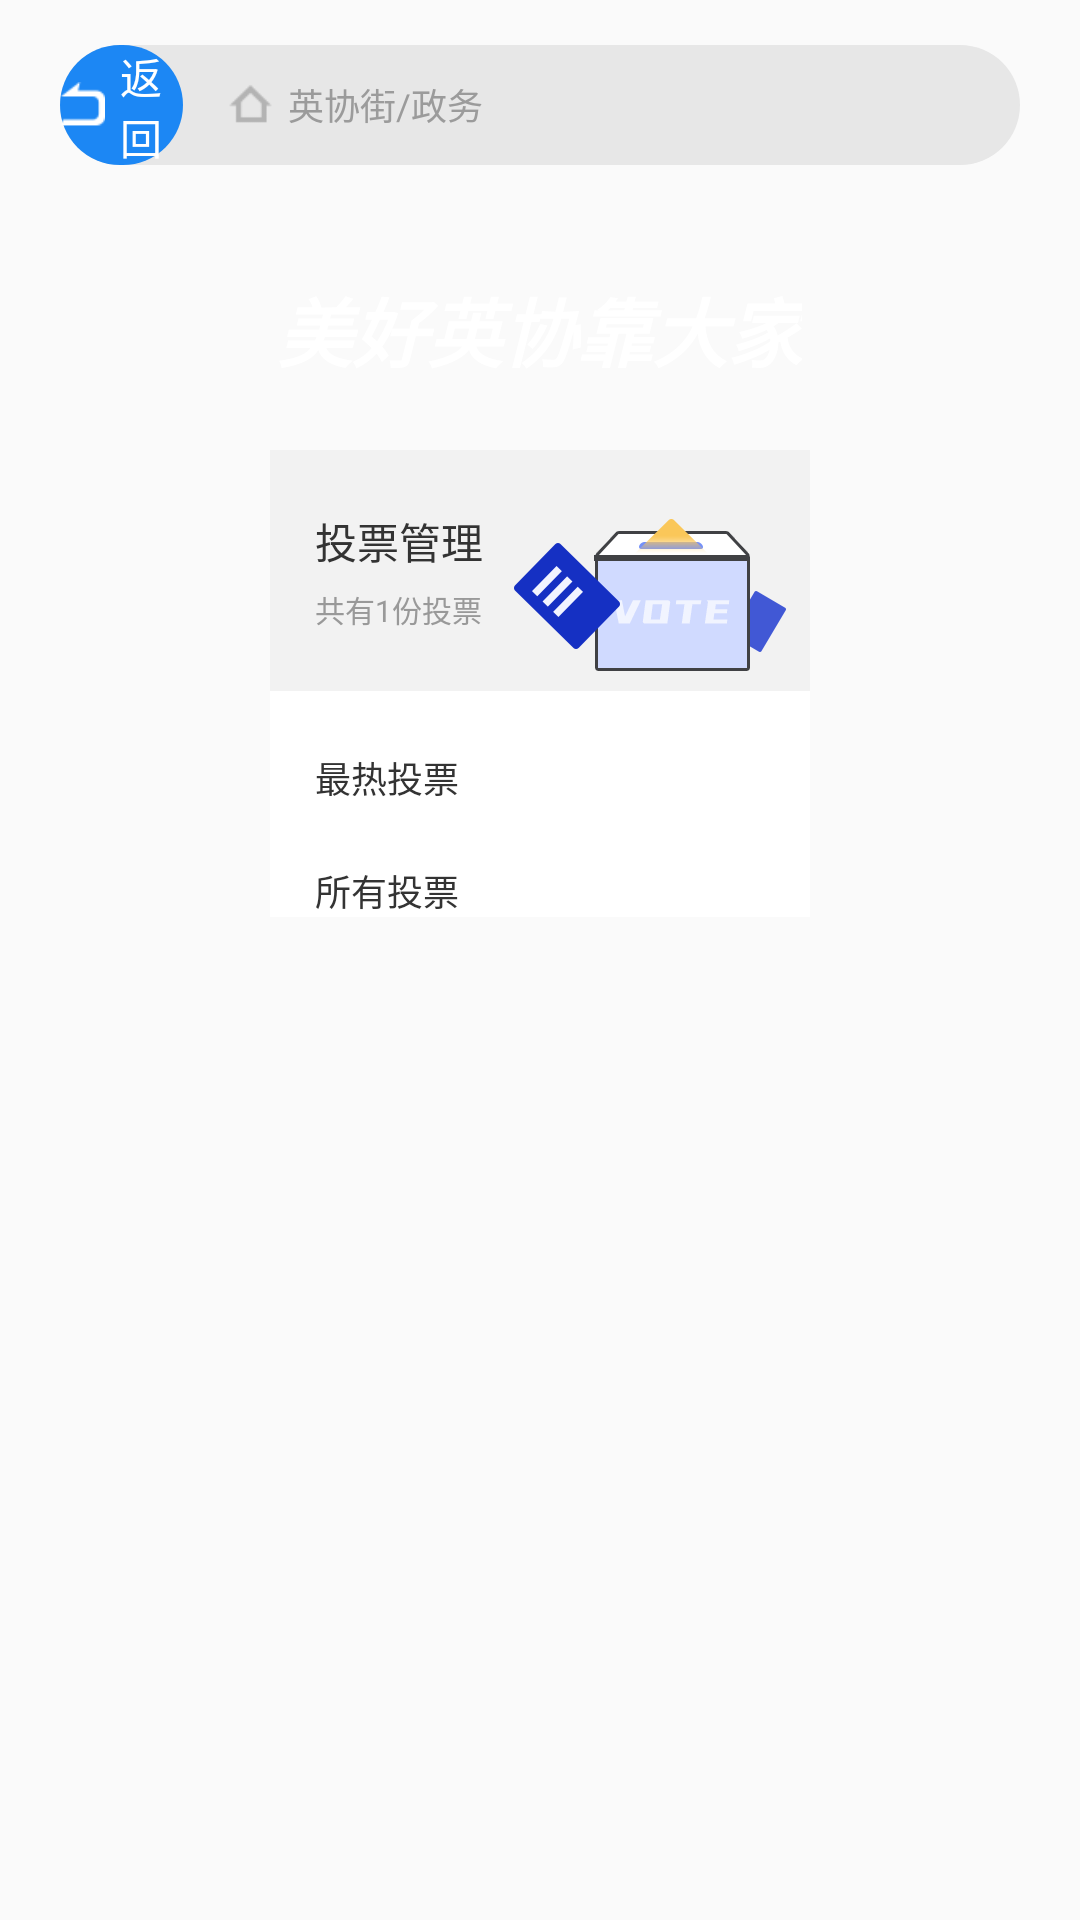

Reconstruct the res/layout file that produces this screen, plus the resources it refers to.
<!-- AndroidManifest.xml: application theme AppTheme -->
<!-- res/layout/activity_vote.xml -->
<?xml version="1.0" encoding="utf-8"?>
<LinearLayout xmlns:android="http://schemas.android.com/apk/res/android"
    android:layout_width="match_parent"
    android:layout_height="match_parent"
    android:orientation="vertical">

    <include layout="@layout/inclue_web_title" />

    <LinearLayout
        android:layout_width="match_parent"
        android:layout_height="match_parent"
        android:background="@drawable/ic_online_bg">

        <View
            android:layout_width="0dp"
            android:layout_height="match_parent"
            android:layout_weight="2" />

        <androidx.core.widget.NestedScrollView
            android:layout_width="0dp"
            android:layout_height="match_parent"
            android:layout_weight="4">

            <LinearLayout
                android:layout_width="match_parent"
                android:layout_height="match_parent"
                android:orientation="vertical">

                <RelativeLayout
                    android:layout_width="match_parent"
                    android:layout_height="80dp">

                    <TextView
                        android:layout_width="wrap_content"
                        android:layout_height="wrap_content"
                        android:layout_centerInParent="true"
                        android:text="美好英协靠大家"
                        android:textColor="@color/white"
                        android:textSize="25sp"
                        android:textStyle="bold|italic" />
                </RelativeLayout>

                <LinearLayout
                    android:layout_width="match_parent"
                    android:layout_height="match_parent"
                    android:background="@color/white"
                    android:gravity="center"
                    android:orientation="vertical">

                    <RelativeLayout
                        android:layout_width="match_parent"
                        android:layout_height="wrap_content"
                        android:background="#f2f2f2"
                        android:gravity="center_vertical">

                        <ImageView
                            android:layout_width="wrap_content"
                            android:layout_height="wrap_content"
                            android:layout_alignParentRight="true"
                            android:layout_alignParentBottom="true"
                            android:layout_marginRight="6dp"
                            android:layout_marginTop="10dp"
                            android:scaleType="fitXY"
                            android:src="@mipmap/illustration_vote" />

                        <LinearLayout
                            android:layout_width="wrap_content"
                            android:layout_height="wrap_content"
                            android:layout_marginLeft="15dp"
                            android:layout_marginTop="20dp"
                            android:layout_marginBottom="20dp"
                            android:orientation="vertical">

                            <TextView
                                android:layout_width="wrap_content"
                                android:layout_height="wrap_content"
                                android:text="投票管理"
                                android:textColor="@color/cl333"
                                android:textSize="14sp" />

                            <TextView
                                android:id="@+id/tv_total"
                                android:layout_width="wrap_content"
                                android:layout_height="wrap_content"
                                android:layout_marginTop="5dp"
                                android:text="共有1份投票"
                                android:textColor="@color/cl999"
                                android:textSize="10sp" />
                        </LinearLayout>

                    </RelativeLayout>

                    <TextView
                        android:layout_width="match_parent"
                        android:layout_height="wrap_content"
                        android:layout_marginTop="20dp"
                        android:paddingLeft="15dp"
                        android:text="最热投票"
                        android:textColor="@color/cl333"
                        android:textSize="12sp" />

                    <androidx.recyclerview.widget.RecyclerView
                        android:id="@+id/recycle_hot_ques"
                        android:layout_width="match_parent"
                        android:layout_height="match_parent" />

                    <TextView
                        android:layout_width="match_parent"
                        android:layout_height="wrap_content"
                        android:layout_marginTop="20dp"
                        android:paddingLeft="15dp"
                        android:text="所有投票"
                        android:textColor="@color/cl333"
                        android:textSize="12sp" />

                    <androidx.recyclerview.widget.RecyclerView
                        android:id="@+id/recycle_all_ques"
                        android:layout_width="match_parent"
                        android:layout_height="match_parent" />

                </LinearLayout>

                <View
                    android:layout_width="0dp"
                    android:layout_height="0dp"
                    android:layout_weight="1"
                    android:background="@color/white" />
            </LinearLayout>
        </androidx.core.widget.NestedScrollView>


        <View
            android:layout_width="0dp"
            android:layout_height="match_parent"
            android:layout_weight="2" />
    </LinearLayout>
</LinearLayout>
<!-- res/layout/inclue_web_title.xml (included above) -->
<?xml version="1.0" encoding="utf-8"?>
<LinearLayout xmlns:android="http://schemas.android.com/apk/res/android"
    android:layout_width="match_parent"
    android:layout_height="40dp"
    android:layout_marginLeft="20dp"
    android:layout_marginTop="15dp"
    android:layout_marginRight="20dp"
    android:layout_marginBottom="15dp"
    android:background="@drawable/shape_bg_web_title">


    <LinearLayout
        android:id="@+id/llBack"
        android:gravity="center"
        android:background="@drawable/shape_bg_web_back"
        android:layout_width="0dp"
        android:layout_weight="1.5"
        android:layout_height="match_parent">
        <ImageView
            android:src="@mipmap/icon_back_to_index"
            android:layout_width="15dp"
            android:layout_height="15dp"
            android:layout_marginRight="5dp"/>
        <TextView
            android:textSize="14sp"
            android:textColor="@color/white"
            android:text="返回"
            android:layout_width="wrap_content"
            android:layout_height="wrap_content"/>

    </LinearLayout>
    <LinearLayout
        android:layout_marginLeft="15dp"
        android:gravity="center_vertical"
        android:layout_width="wrap_content"
        android:layout_height="match_parent">
        <ImageView
            android:layout_marginRight="5dp"
            android:src="@mipmap/icon_crumb_home"
            android:layout_width="15dp"
            android:layout_height="15dp"/>
        <TextView
            android:id="@+id/tvPath"
            android:textColor="@color/tvHintColor"
            android:textSize="12sp"
            android:text="英协街/政务"
            android:layout_width="wrap_content"
            android:layout_height="wrap_content"/>
    </LinearLayout>

    <View
        android:layout_weight="6.5"
        android:layout_width="0dp"
        android:layout_height="0dp"/>
</LinearLayout>
<!-- resources referenced by this layout -->
<resources>
  <color name="cl333">#333333</color>
  <color name="cl999">#999999</color>
  <color name="tvHintColor">#9B9B9B</color>
  <color name="white">#ffffff</color>
  <!-- drawable shape_bg_web_back (drawable) -->
  <?xml version="1.0" encoding="utf-8"?>
  <shape xmlns:android="http://schemas.android.com/apk/res/android">
  
      <corners android:radius="20dp"/>
      <solid android:color="@color/title_blue"/>
  </shape>
  <!-- drawable shape_bg_web_title (drawable) -->
  <?xml version="1.0" encoding="utf-8"?>
  <shape xmlns:android="http://schemas.android.com/apk/res/android">
  
      <corners android:radius="30dp"/>
      <solid android:color="@color/lineColor"/>
  </shape>
  <!-- mipmap icon_back_to_index: png bitmap (mipmap-xxhdpi, 1209 bytes) -->
  <!-- mipmap icon_crumb_home: png bitmap (mipmap-xxhdpi, 1319 bytes) -->
  <!-- mipmap illustration_vote: png bitmap (mipmap-xxhdpi, 8916 bytes) -->
  <style name="AppTheme" parent="Theme.AppCompat.Light.DarkActionBar">
          
          <item name="colorPrimary">@color/colorPrimary</item>
          <item name="colorPrimaryDark">@color/colorPrimaryDark</item>
          <item name="colorAccent">@color/colorAccent</item>
      </style>
  <color name="title_blue">#1C87F4</color>
  <color name="lineColor">#E7E7E7</color>
  <color name="colorPrimary">#6200EE</color>
  <color name="colorPrimaryDark">#3700B3</color>
  <color name="colorAccent">#03DAC5</color>
</resources>
